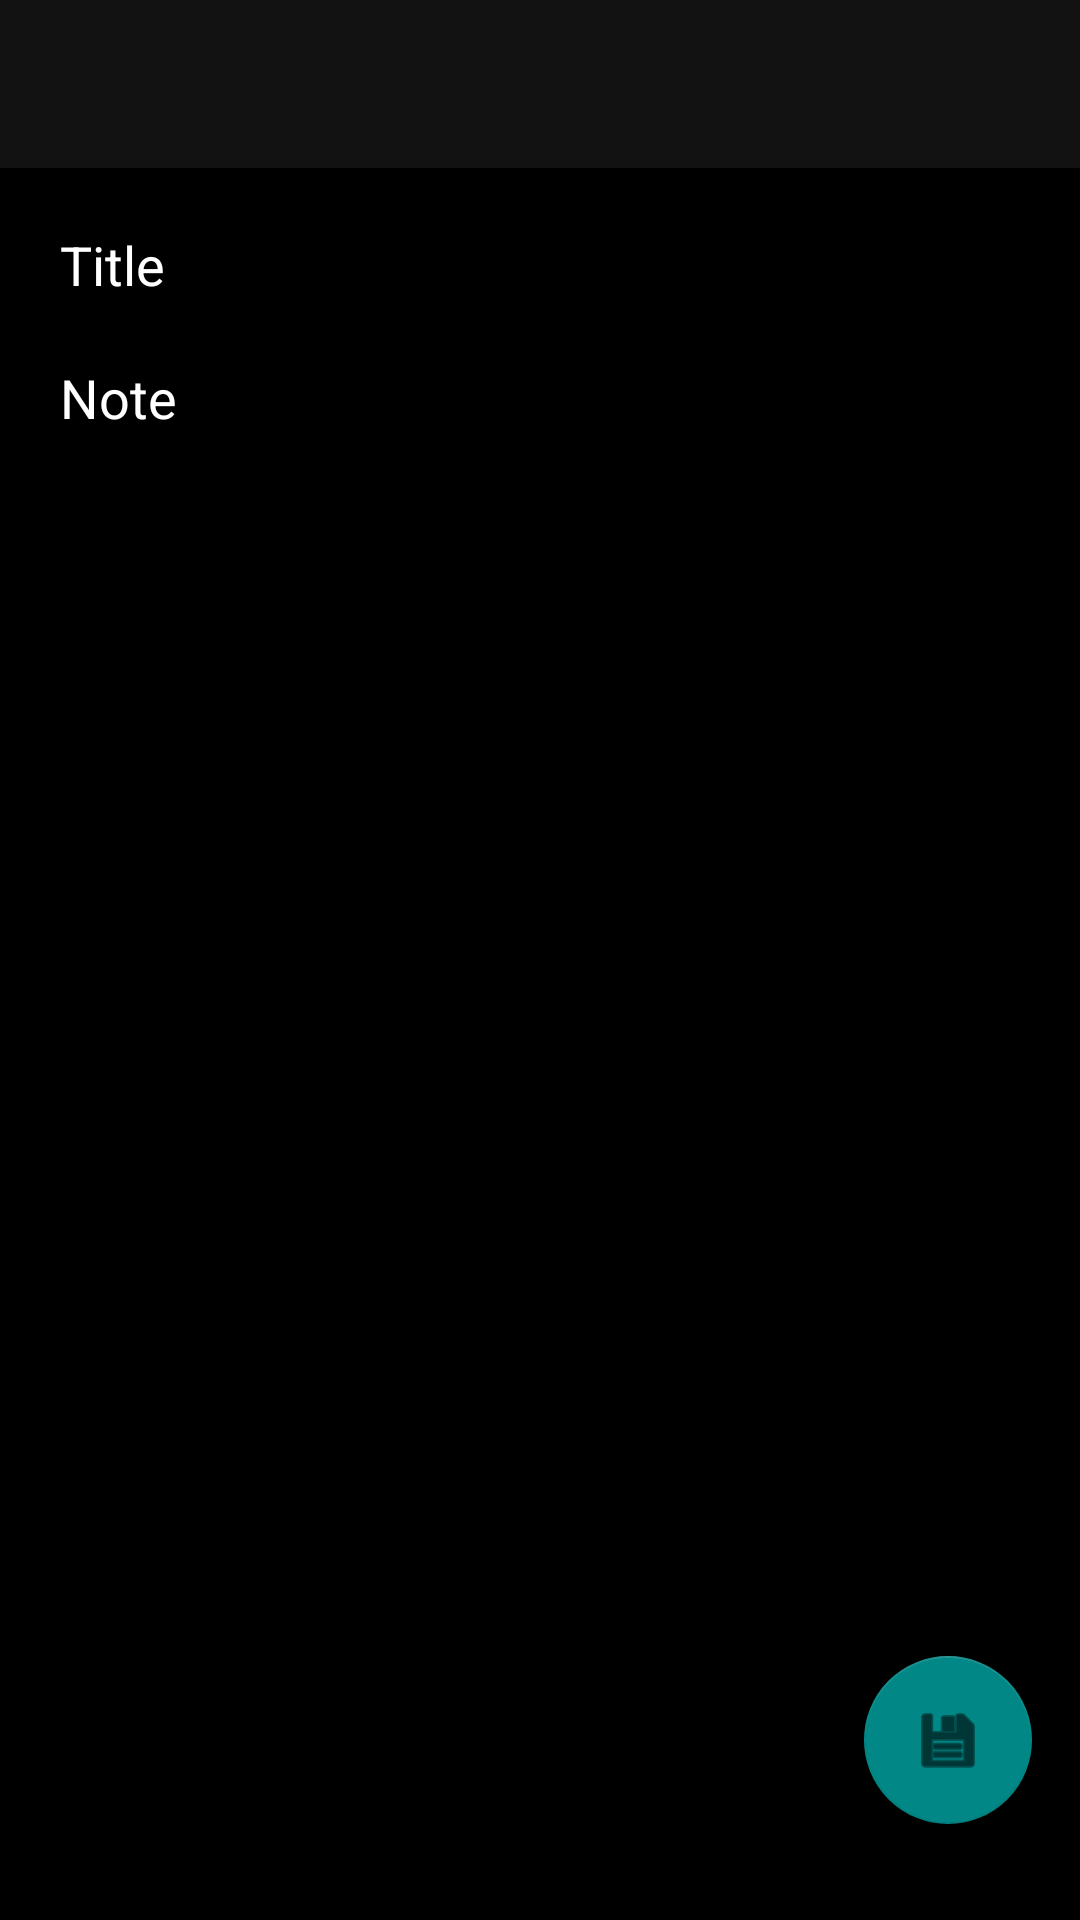

Write the Android layout XML for this screen, with the resource values it uses.
<!-- AndroidManifest.xml: application theme Theme.NotePad -->
<!-- res/layout/activity_note_add.xml -->
<?xml version="1.0" encoding="utf-8"?>
<androidx.constraintlayout.widget.ConstraintLayout xmlns:android="http://schemas.android.com/apk/res/android"
    xmlns:app="http://schemas.android.com/apk/res-auto"
    xmlns:tools="http://schemas.android.com/tools"
    android:id="@+id/addConstLay"
    android:layout_width="match_parent"
    android:layout_height="match_parent"
    tools:context=".NoteAddActivity"
    android:fitsSystemWindows="true">

    <androidx.appcompat.widget.Toolbar
        android:id="@+id/toolbarAdd"
        android:layout_width="match_parent"
        android:layout_height="wrap_content"
        android:background="?attr/colorPrimary"
        android:minHeight="?attr/actionBarSize"
        android:theme="?attr/actionBarTheme"
        app:layout_constraintTop_toTopOf="parent"
        tools:layout_editor_absoluteX="10dp" />

    <LinearLayout
        android:id="@+id/linearLayout2"
        android:layout_width="match_parent"
        android:layout_height="0dp"
        android:orientation="vertical"
        android:padding="10dp"
        app:layout_constraintBottom_toBottomOf="parent"
        app:layout_constraintTop_toBottomOf="@+id/toolbarAdd">

        <EditText
            android:id="@+id/editTextEditNoteTitle"
            android:layout_width="match_parent"
            android:layout_height="wrap_content"
            android:ems="10"
            android:hint="@string/title"
            android:inputType="textPersonName"
            android:padding="10dp"
            android:textColor="#FFFFFF"
            android:textColorHint="#FFFFFF"
            android:textColorLink="@color/teal_700" />

        <EditText
            android:id="@+id/edittextEditNoteNote"
            android:layout_width="match_parent"
            android:layout_height="match_parent"
            android:ems="10"
            android:gravity="start|top"
            android:hint="@string/note"
            android:inputType="textMultiLine"
            android:padding="10dp"
            android:textColor="#FFFFFF"
            android:textColorHint="#FFFFFF"
            android:textColorLink="@color/teal_700" />

    </LinearLayout>
    <com.google.android.material.floatingactionbutton.FloatingActionButton
        android:id="@+id/FaButtonAddAdd"
        android:layout_width="wrap_content"
        android:layout_height="wrap_content"
        android:layout_marginEnd="16dp"
        android:layout_marginBottom="32dp"
        android:clickable="true"
        app:backgroundTint="@color/teal_700"
        app:layout_constraintBottom_toBottomOf="parent"
        app:layout_constraintEnd_toEndOf="parent"
        app:layout_constraintTop_toTopOf="parent"
        app:layout_constraintVertical_bias="1.0"
        app:srcCompat="@android:drawable/ic_menu_save" />
</androidx.constraintlayout.widget.ConstraintLayout>
<!-- resources referenced by this layout -->
<resources>
  <color name="teal_700">#FF018786</color>
  <string name="note">Note</string>
  <string name="title">Title</string>
  <style name="Theme.NotePad" parent="Theme.MaterialComponents.DayNight.DarkActionBar">
          
          <item name="colorPrimary">@color/primary</item>
          <item name="colorPrimaryVariant">@color/primary</item>
          <item name="colorAccent">#BB86FC</item>
          <item name="android:windowBackground">@color/black</item>
          <item name="colorOnPrimary">@color/white</item>
          <item name="android:actionMenuTextColor">@color/black</item>
  
          
          <item name="colorSecondary">@color/teal_200</item>
          <item name="colorSecondaryVariant">@color/yellow</item>
          <item name="colorOnSecondary">@color/black</item>
          
          <item name="android:statusBarColor" tools:targetApi="l">?attr/colorPrimaryVariant</item>
          
          <item name="windowActionBar">false</item>
          <item name="windowNoTitle">true</item>
          <item name="android:textColor">#000000</item>
      </style>
  <color name="primary">#121212</color>
  <color name="black">#FF000000</color>
  <color name="white">#FFFFFFFF</color>
  <color name="teal_200">#FF03DAC5</color>
  <color name="yellow">#FBC00D</color>
</resources>
